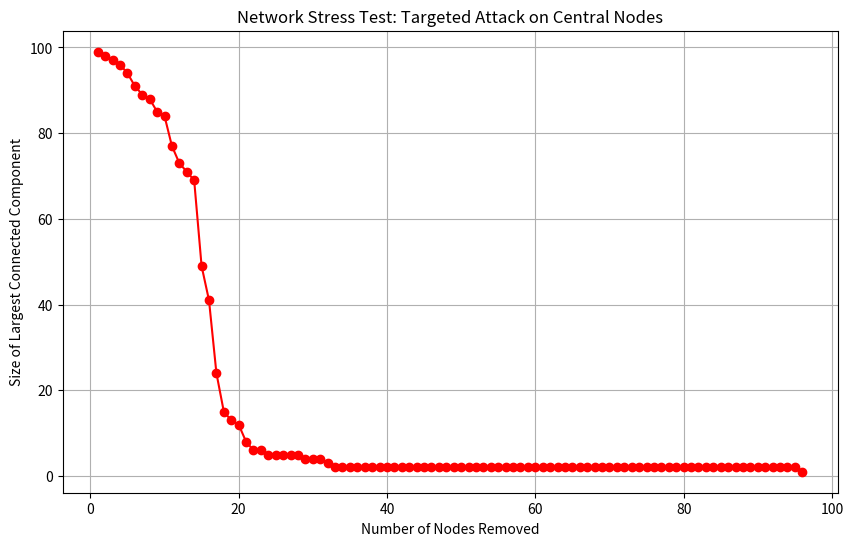

This figure's Python source:
import networkx as nx
import matplotlib.pyplot as plt

def stress_test_graph(G):
    """
    Stress test a graph by iteratively removing the most central node
    and logging the drop in connectivity (using the size of the largest
    connected component as the metric).
    """
    G_test = G.copy()
    results = []
    
    # Function to calculate connectivity metric
    def get_connectivity(graph):
        if graph.number_of_nodes() == 0:
            return 0
        components = sorted(nx.connected_components(graph), key=len, reverse=True)
        return len(components[0])

    initial_connectivity = get_connectivity(G_test)
    print(f"Initial Graph -> Nodes: {G_test.number_of_nodes()}, Largest Component: {initial_connectivity}")
    
    step = 0
    while G_test.number_of_nodes() > 0:
        # 1. Calculate centrality (betweenness centrality is great for finding bottleneck nodes)
        centrality = nx.betweenness_centrality(G_test)
        
        # 2. Identify the most central node
        most_central_node = max(centrality, key=centrality.get)
        max_centrality_val = centrality[most_central_node]
        
        # 3. Remove the node
        G_test.remove_node(most_central_node)
        step += 1
        
        # 4. Measure new connectivity and the drop
        new_connectivity = get_connectivity(G_test)
        drop = initial_connectivity - new_connectivity
        
        # Log the iteration
        print(f"Step {step}: Removed Node {most_central_node} (Centrality: {max_centrality_val:.4f}) | "
              f"New Connectivity: {new_connectivity} | Total Drop: {drop}")
        
        results.append({
            'step': step,
            'removed_node': most_central_node,
            'centrality': max_centrality_val,
            'largest_component_size': new_connectivity
        })
        
        # Stop early if the graph is completely shattered into single nodes
        if new_connectivity <= 1:
            print("Graph fully fragmented.")
            break
            
    return results

if __name__ == "__main__":
    # Generate a scale-free graph using Barabasi-Albert model (has clear hub nodes)
    print("Generating Barabasi-Albert graph...")
    G = nx.barabasi_albert_graph(n=100, m=3, seed=42)
    
    print("\nStarting Stress Test...")
    results = stress_test_graph(G)
    
    # Plotting the connectivity drop
    steps = [r['step'] for r in results]
    connectivity = [r['largest_component_size'] for r in results]
    
    plt.figure(figsize=(10, 6))
    plt.plot(steps, connectivity, marker='o', linestyle='-', color='r')
    plt.title("Network Stress Test: Targeted Attack on Central Nodes")
    plt.xlabel("Number of Nodes Removed")
    plt.ylabel("Size of Largest Connected Component")
    plt.grid(True)
    
    plot_path = "stress_test_survival.png"
    plt.savefig(plot_path)
    print(f"\nSaved stress test plot to {plot_path}")
